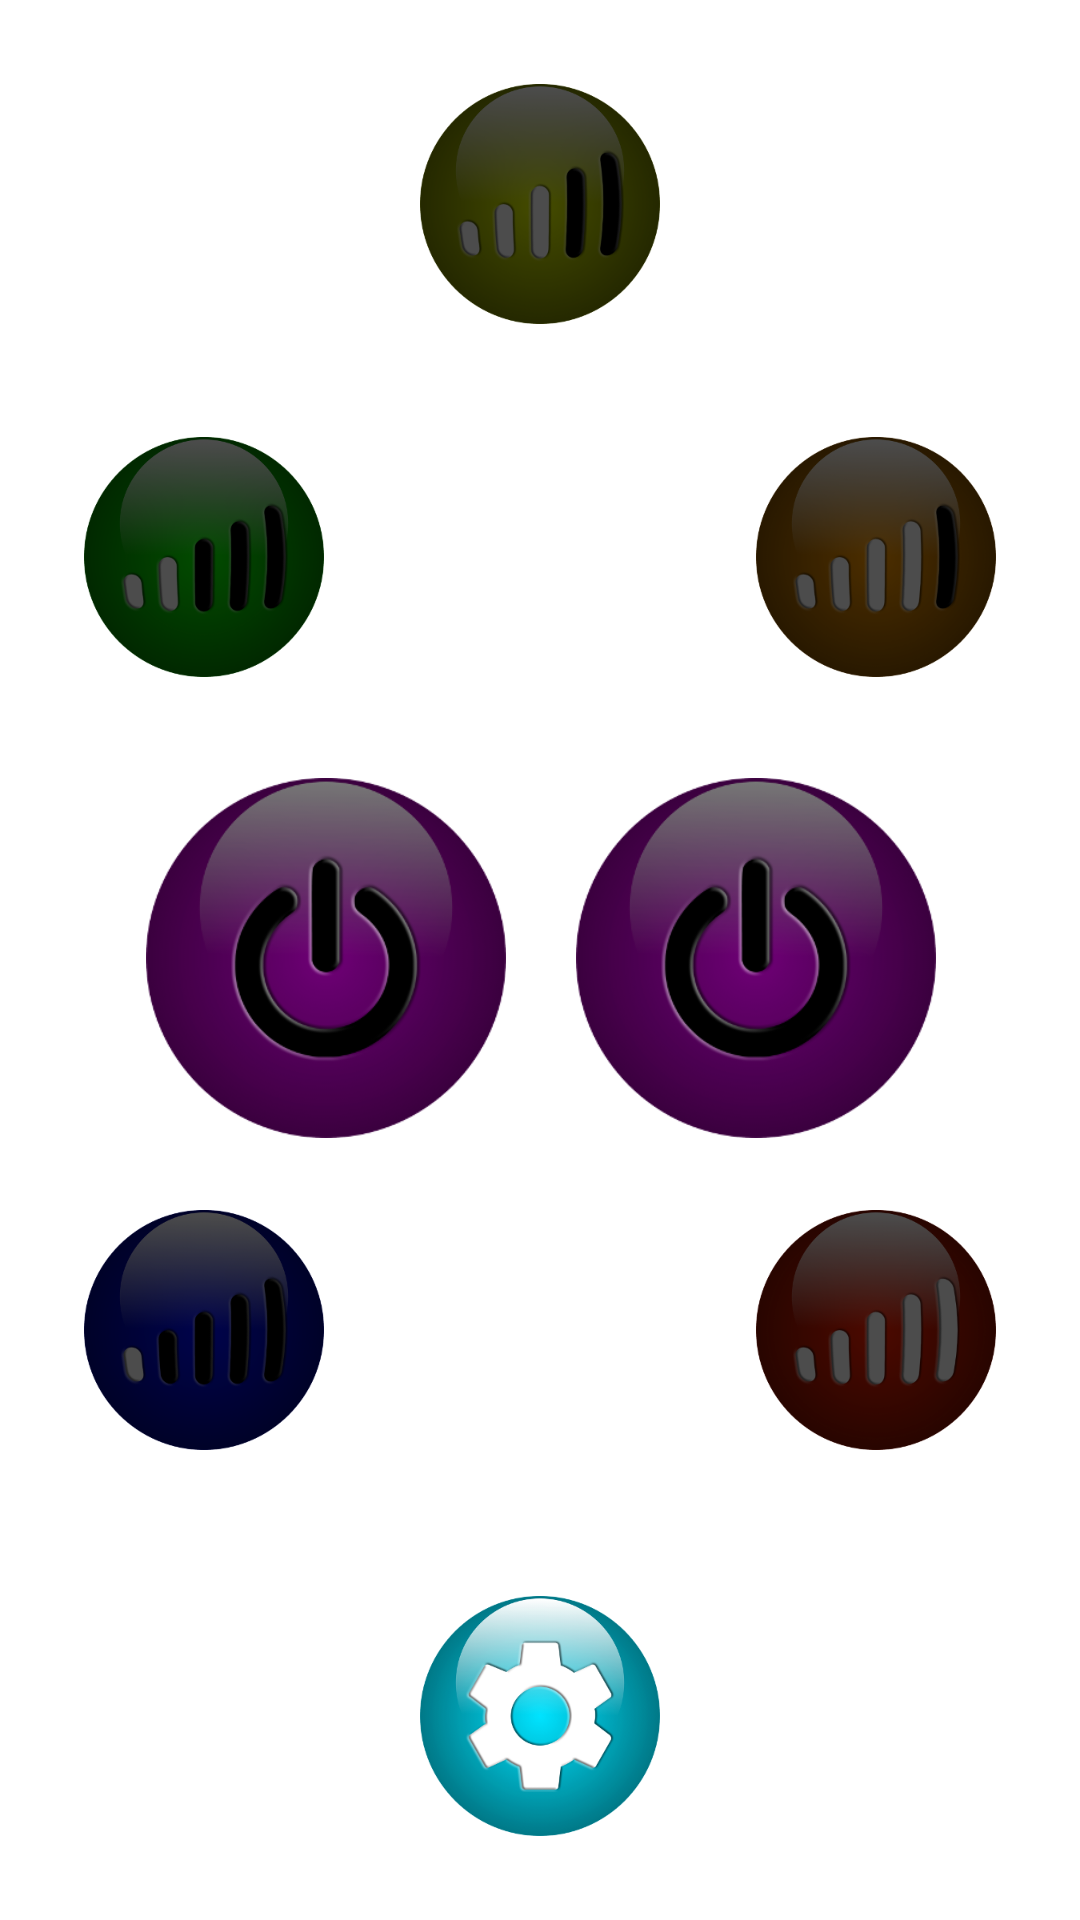

Here is an Android app screen rendered from its layout file. Give the layout XML and the strings, colors and styles it references.
<!-- AndroidManifest.xml: application theme Theme.Deaf_alert -->
<!-- res/layout/activity_main.xml -->
<?xml version="1.0" encoding="utf-8"?>
<androidx.constraintlayout.widget.ConstraintLayout xmlns:android="http://schemas.android.com/apk/res/android"
    xmlns:app="http://schemas.android.com/apk/res-auto"
    xmlns:tools="http://schemas.android.com/tools"
    android:layout_width="match_parent"
    android:layout_height="match_parent"
    tools:context=".MainActivity">

    <Button
        android:id="@+id/btn_3"
        style="@style/Widget.AppCompat.Button.Borderless"
        android:layout_width="80dp"
        android:layout_height="80dp"
        android:layout_marginLeft="0dp"
        android:layout_marginRight="0dp"
        android:background="@drawable/off3"
        android:textSize="24sp"
        app:layout_constraintBottom_toBottomOf="parent"
        app:layout_constraintHorizontal_bias="0.50"
        app:layout_constraintLeft_toLeftOf="parent"
        app:layout_constraintRight_toRightOf="parent"
        app:layout_constraintTop_toTopOf="parent"
        app:layout_constraintVertical_bias="0.05" />

    <Button
        android:id="@+id/btn_4"
        style="@style/Widget.AppCompat.Button.Borderless"
        android:layout_width="80dp"
        android:layout_height="80dp"
        android:layout_marginBottom="0dp"
        android:layout_marginLeft="0dp"
        android:layout_marginRight="0dp"
        android:layout_marginTop="0dp"
        android:background="@drawable/off4"
        android:textSize="24sp"
        app:layout_constraintBottom_toBottomOf="parent"
        app:layout_constraintHorizontal_bias="0.90"
        app:layout_constraintLeft_toLeftOf="parent"
        app:layout_constraintRight_toRightOf="parent"
        app:layout_constraintTop_toTopOf="parent"
        app:layout_constraintVertical_bias="0.26" />

    <Button
        android:id="@+id/menu"
        style="@style/Widget.AppCompat.Button.Borderless"
        android:layout_width="80dp"
        android:layout_height="80dp"
        android:layout_marginLeft="0dp"
        android:layout_marginRight="0dp"
        android:background="@drawable/menu"
        android:textSize="24sp"
        app:layout_constraintBottom_toBottomOf="parent"
        app:layout_constraintHorizontal_bias="0.5"
        app:layout_constraintLeft_toLeftOf="parent"
        app:layout_constraintRight_toRightOf="parent"
        app:layout_constraintTop_toTopOf="parent"
        app:layout_constraintVertical_bias="0.95" />

    <Button
        android:id="@+id/btn_2"
        style="@style/Widget.AppCompat.Button.Borderless"
        android:layout_width="80dp"
        android:layout_height="80dp"
        android:layout_marginLeft="0dp"
        android:layout_marginRight="0dp"
        android:background="@drawable/off2"
        android:textSize="24sp"
        app:layout_constraintBottom_toBottomOf="parent"
        app:layout_constraintHorizontal_bias="0.1"
        app:layout_constraintLeft_toLeftOf="parent"
        app:layout_constraintRight_toRightOf="parent"
        app:layout_constraintTop_toTopOf="parent"
        app:layout_constraintVertical_bias="0.26" />

    <Button
        android:id="@+id/btn_1"
        style="@style/Widget.AppCompat.Button.Borderless"
        android:layout_width="80dp"
        android:layout_height="80dp"
        android:layout_marginLeft="0dp"
        android:layout_marginRight="0dp"
        android:background="@drawable/off1"
        android:textSize="24sp"
        app:layout_constraintBottom_toBottomOf="parent"
        app:layout_constraintHorizontal_bias="0.1"
        app:layout_constraintLeft_toLeftOf="parent"
        app:layout_constraintRight_toRightOf="parent"
        app:layout_constraintTop_toTopOf="parent"
        app:layout_constraintVertical_bias="0.72" />

    <Button
        android:id="@+id/btn_5"
        style="@style/Widget.AppCompat.Button.Borderless"
        android:layout_width="80dp"
        android:layout_height="80dp"
        android:layout_marginLeft="0dp"
        android:layout_marginRight="0dp"
        android:background="@drawable/off5"
        app:layout_constraintBottom_toBottomOf="parent"
        app:layout_constraintHorizontal_bias="0.9"
        app:layout_constraintLeft_toLeftOf="parent"
        app:layout_constraintRight_toRightOf="parent"
        app:layout_constraintTop_toTopOf="parent"
        app:layout_constraintVertical_bias="0.72" />

    <Button
        android:id="@+id/on_off_btn"
        style="@style/Widget.AppCompat.Button.Small"
        android:layout_width="120dp"
        android:layout_height="120dp"
        android:layout_marginLeft="8dp"
        android:layout_marginTop="8dp"
        android:layout_marginRight="8dp"
        android:layout_marginBottom="8dp"
        android:background="@drawable/poweroff"
        app:layout_constraintBottom_toBottomOf="parent"
        app:layout_constraintHorizontal_bias="0.182"
        app:layout_constraintLeft_toLeftOf="parent"
        app:layout_constraintRight_toRightOf="parent"
        app:layout_constraintTop_toTopOf="parent"
        app:layout_constraintVertical_bias="0.499" />

    <Button
        android:id="@+id/translate_btn"
        style="@style/Widget.AppCompat.Button.Small"
        android:layout_width="120dp"
        android:layout_height="120dp"
        android:layout_marginLeft="8dp"
        android:layout_marginTop="8dp"
        android:layout_marginRight="8dp"
        android:layout_marginBottom="8dp"
        android:background="@drawable/poweroff"
        app:layout_constraintBottom_toBottomOf="parent"
        app:layout_constraintHorizontal_bias="0.821"
        app:layout_constraintLeft_toLeftOf="parent"
        app:layout_constraintRight_toRightOf="parent"
        app:layout_constraintTop_toTopOf="parent"
        app:layout_constraintVertical_bias="0.499" />

</androidx.constraintlayout.widget.ConstraintLayout>
<!-- resources referenced by this layout -->
<resources>
  <!-- drawable menu: png bitmap (drawable-v24, 44263 bytes) -->
  <!-- drawable off1: png bitmap (drawable-v24, 26435 bytes) -->
  <!-- drawable off2: png bitmap (drawable-v24, 27138 bytes) -->
  <!-- drawable off3: png bitmap (drawable-v24, 31259 bytes) -->
  <!-- drawable off4: png bitmap (drawable-v24, 31446 bytes) -->
  <!-- drawable off5: png bitmap (drawable-v24, 28812 bytes) -->
  <!-- drawable poweroff: png bitmap (drawable-v24, 38305 bytes) -->
  <style name="Theme.Deaf_alert" parent="Theme.MaterialComponents.DayNight.DarkActionBar">
          
          <item name="colorPrimary">@color/purple_500</item>
          <item name="colorPrimaryVariant">@color/purple_700</item>
          <item name="colorOnPrimary">@color/white</item>
          
          <item name="colorSecondary">@color/teal_200</item>
          <item name="colorSecondaryVariant">@color/teal_700</item>
          <item name="colorOnSecondary">@color/black</item>
          
          <item name="android:statusBarColor" tools:targetApi="l">?attr/colorPrimaryVariant</item>
          
      </style>
  <!-- not gathered from this repository: default colours our renderer supplied (Android Studio template values) -->
  <color name="purple_500">#FF6200EE</color>
  <color name="purple_700">#FF3700B3</color>
  <color name="teal_200">#FF03DAC5</color>
  <color name="teal_700">#FF018786</color>
  <color name="black">#FF000000</color>
  <color name="white">#FFFFFFFF</color>
</resources>
